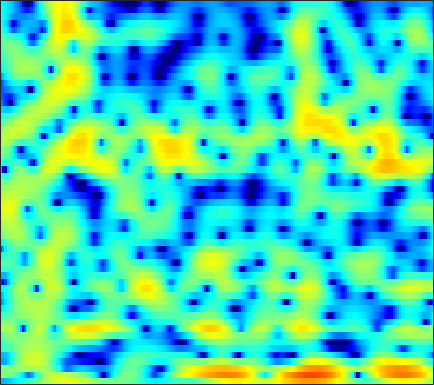

The table this chart was drawn from, first rows:
-8.432, -8.4449, -8.1409, -7.6435, -7.2238, -6.6515, -6.1263, -5.7824, -5.3708, -5.0207, -4.6529, -4.3484, -3.8701, -3.3224, -2.8772, -2.2037, -1.4945, -0.95473, -0.23597, 0.46234, 1.1139, 1.5695, 2.1258, 2.6195
0.3306, 0.1877, -0.02469, -0.2888, -0.5411, -0.9855, -1.602, -2.211, -3.267, -4.697, -6.607, -8.384, -10.81, -11.29, -9.658, -6.768, -4.264, -2.742, -1.109, 0.1622, 1.137, 1.704, 2.275, 2.66
-0.7942, -0.5665, -0.2853, -0.0163, 0.1715, 0.3916, 0.5745, 0.6832, 0.794, 0.8665, 0.9083, 0.9316, 0.9855, 1.069, 1.158, 1.304, 1.456, 1.551, 1.607, 1.552, 1.346, 1.071, 0.511, -0.2845
-9.053, -9.398, -8.782, -7.147, -5.681, -3.808, -2.179, -1.127, 0.05172, 1.016, 1.787, 2.251, 2.737, 3.083, 3.256, 3.376, 3.366, 3.268, 3.003, 2.567, 1.949, 1.351, 0.3568, -0.8844
-7.949, -8.257, -7.982, -6.923, -5.808, -4.195, -2.66, -1.64, -0.4449, 0.5498, 1.361, 1.858, 2.384, 2.763, 2.956, 3.092, 3.093, 3.009, 2.78, 2.422, 1.934, 1.484, 0.7685, -0.07842
-3.577, -3.367, -3.019, -2.578, -2.194, -1.625, -1.028, -0.5796, -0.006719, 0.5125, 0.9661, 1.258, 1.585, 1.827, 1.953, 2.04, 2.036, 1.975, 1.817, 1.58, 1.267, 0.9837, 0.5432, 0.03609
-3.2, -2.714, -2.111, -1.564, -1.2, -0.7582, -0.3804, -0.1289, 0.1697, 0.4524, 0.7114, 0.8873, 1.103, 1.278, 1.373, 1.444, 1.445, 1.389, 1.239, 1.004, 0.6999, 0.4424, 0.08353, -0.258
-2.011, -1.169, -0.3694, 0.1386, 0.3494, 0.4263, 0.3252, 0.1614, -0.09148, -0.2708, -0.2615, -0.09071, 0.3099, 0.8226, 1.193, 1.603, 1.834, 1.859, 1.67, 1.212, 0.4751, -0.25, -1.376, -2.519
1.3, 1.755, 2.107, 2.131, 1.913, 1.254, 0.09959, -1.209, -3.899, -8.519, -15.78, -11.81, -5.405, -1.767, 0.02315, 1.627, 2.561, 2.901, 2.933, 2.487, 1.521, 0.3934, -1.784, -4.983
-0.3328, -0.07472, 0.1538, 0.2271, 0.1589, -0.1142, -0.6019, -1.092, -1.855, -2.516, -2.736, -2.489, -1.697, -0.663, 0.09474, 0.9618, 1.564, 1.833, 1.96, 1.831, 1.484, 1.108, 0.5212, -0.05725
-3.318, -2.817, -2.194, -1.63, -1.263, -0.8598, -0.5571, -0.3871, -0.1725, 0.04033, 0.2857, 0.495, 0.8005, 1.122, 1.359, 1.624, 1.817, 1.898, 1.905, 1.786, 1.555, 1.315, 0.9172, 0.437
-7.025, -5.931, -4.575, -3.355, -2.552, -1.619, -0.8361, -0.3233, 0.2616, 0.7459, 1.131, 1.374, 1.651, 1.881, 2.015, 2.138, 2.2, 2.208, 2.154, 2.017, 1.787, 1.542, 1.112, 0.5464
-11, -8.848, -6.451, -4.532, -3.345, -2.037, -0.9579, -0.2964, 0.4141, 0.9344, 1.301, 1.5, 1.663, 1.741, 1.77, 1.787, 1.804, 1.813, 1.832, 1.841, 1.789, 1.687, 1.443, 1.048
-9.07, -7.423, -5.445, -3.763, -2.648, -1.362, -0.3046, 0.3266, 0.9234, 1.281, 1.396, 1.322, 1.002, 0.4894, 0.04263, -0.4705, -0.6995, -0.5898, -0.1125, 0.5653, 1.226, 1.617, 1.944, 2.02
-6.143, -5.622, -4.623, -3.387, -2.364, -1.012, 0.1521, 0.8354, 1.481, 1.801, 1.706, 1.32, 0.3245, -1.41, -3.45, -8.001, -17.04, -13.27, -5.711, -1.818, 0.5377, 1.725, 2.74, 3.231
-13.79, -16.62, -13.48, -8.703, -6.059, -3.477, -1.639, -0.6248, 0.369, 0.9494, 1.159, 1.09, 0.7166, 0.048, -0.6068, -1.443, -1.81, -1.553, -0.5834, 0.6634, 1.807, 2.477, 3.059, 3.288
-8.388, -8.875, -8.332, -6.872, -5.564, -3.999, -2.763, -1.997, -1.213, -0.6514, -0.2584, -0.02326, 0.2124, 0.4039, 0.5608, 0.7922, 1.085, 1.357, 1.77, 2.179, 2.533, 2.707, 2.78, 2.646
-3.139, -3.29, -3.304, -3.15, -2.987, -2.778, -2.602, -2.519, -2.484, -2.493, -2.381, -2.175, -1.729, -1.07, -0.4745, 0.3444, 1.115, 1.65, 2.258, 2.72, 3.006, 3.098, 3.042, 2.753
-1.738, -1.786, -1.804, -1.818, -1.925, -2.215, -2.76, -3.434, -4.729, -6.516, -8.566, -9.39, -8.008, -5.204, -3.246, -1.074, 0.6134, 1.609, 2.628, 3.346, 3.781, 3.934, 3.913, 3.616
-4.82, -4.242, -3.427, -2.796, -2.49, -2.39, -2.737, -3.328, -4.596, -6.545, -8.947, -9.986, -8.556, -5.545, -3.486, -1.297, 0.3905, 1.389, 2.414, 3.158, 3.655, 3.875, 3.957, 3.805
-13.06, -9.2, -6.043, -4.098, -3.101, -2.263, -1.851, -1.752, -1.832, -2.06, -2.222, -2.249, -2.047, -1.615, -1.193, -0.5644, 0.06715, 0.5132, 1.081, 1.604, 2.074, 2.371, 2.662, 2.812
-5.708, -4.659, -3.255, -2.005, -1.249, -0.512, -0.03232, 0.1825, 0.2746, 0.2319, 0.05384, -0.1401, -0.4466, -0.8104, -1.132, -1.556, -1.932, -2.101, -2.034, -1.591, -0.8529, -0.2126, 0.6428, 1.373
-1.153, -0.6027, 0.1004, 0.7279, 1.116, 1.493, 1.709, 1.745, 1.645, 1.367, 0.8982, 0.425, -0.4215, -1.552, -2.641, -4.569, -7.23, -9.81, -12.62, -10.37, -6.572, -4.301, -2.004, -0.335
0.3364, 0.8886, 1.498, 1.933, 2.144, 2.288, 2.249, 2.105, 1.775, 1.267, 0.6179, 0.02148, -0.9261, -2.078, -3.105, -4.763, -6.751, -8.283, -9.451, -8.421, -6.173, -4.487, -2.587, -1.122
1.127, 1.694, 2.244, 2.563, 2.646, 2.563, 2.247, 1.882, 1.213, 0.4065, -0.4817, -1.162, -1.966, -2.639, -3.038, -3.421, -3.676, -3.739, -3.627, -3.261, -2.708, -2.216, -1.55, -0.9468
2.528, 3.065, 3.539, 3.737, 3.703, 3.371, 2.719, 1.995, 0.6967, -0.9998, -3.046, -4.624, -6.144, -6.24, -5.522, -4.306, -3.224, -2.587, -1.962, -1.545, -1.284, -1.183, -1.152, -1.187
3.546, 4.092, 4.572, 4.754, 4.686, 4.306, 3.557, 2.708, 1.128, -1.151, -4.454, -8.068, -14.3, -11.63, -7.793, -4.598, -2.688, -1.805, -1.152, -0.975, -1.204, -1.626, -2.488, -3.639
2.677, 3.263, 3.808, 4.092, 4.129, 3.966, 3.537, 3.055, 2.192, 1.145, 0.0001385, -0.7878, -1.528, -1.755, -1.63, -1.278, -0.9678, -0.8587, -0.9603, -1.412, -2.293, -3.272, -5.141, -7.925
1.316, 1.848, 2.388, 2.746, 2.905, 2.967, 2.883, 2.736, 2.442, 2.075, 1.665, 1.382, 1.024, 0.7497, 0.5646, 0.3429, 0.0692, -0.2024, -0.699, -1.409, -2.369, -3.277, -4.753, -6.511
0.4169, 0.7791, 1.199, 1.537, 1.749, 1.956, 2.094, 2.14, 2.146, 2.084, 1.972, 1.856, 1.683, 1.481, 1.318, 1.06, 0.7562, 0.4807, 0.02174, -0.5586, -1.269, -1.909, -2.864, -3.942
-0.5473, -0.446, -0.23, 0.09528, 0.378, 0.7917, 1.164, 1.398, 1.624, 1.753, 1.803, 1.779, 1.72, 1.608, 1.522, 1.392, 1.254, 1.13, 0.9247, 0.6464, 0.2506, -0.1269, -0.77, -1.573
-3.05, -3.635, -3.696, -2.886, -2.021, -0.863, 0.07031, 0.6037, 1.066, 1.293, 1.312, 1.252, 1.074, 0.9122, 0.8243, 0.8509, 1.016, 1.218, 1.528, 1.794, 1.934, 1.932, 1.723, 1.273
-8.431, -15.76, -18.39, -8.337, -5.107, -2.552, -1.092, -0.4522, -0.05641, -0.03131, -0.4219, -0.9023, -1.851, -2.917, -3.606, -3.759, -2.74, -1.503, 0.1817, 1.602, 2.696, 3.272, 3.734, 3.861
-2.93, -3.785, -4.328, -4.075, -3.668, -3.249, -3.079, -3.171, -3.487, -4.009, -4.718, -5.561, -7.224, -10.31, -14.65, -24.24, -11.95, -7.284, -3.383, -0.7595, 1.102, 2.127, 3.143, 3.786
-0.6326, -1.099, -1.754, -2.513, -3.189, -4.353, -5.872, -7.228, -9.078, -10.33, -10.24, -9.719, -9.072, -8.693, -8.408, -7.724, -6.408, -5.115, -3.353, -1.689, -0.2577, 0.6768, 1.732, 2.601
0.7006, 0.4214, -0.1687, -1.064, -2.006, -3.699, -6.178, -8.836, -14.51, -21.88, -14.88, -11.16, -8.357, -6.598, -5.708, -4.82, -4.089, -3.579, -2.862, -2.087, -1.249, -0.5684, 0.3778, 1.323
1.854, 1.903, 1.745, 1.33, 0.852, -0.04018, -1.148, -2.049, -3.115, -3.782, -3.857, -3.584, -3.143, -2.824, -2.758, -2.895, -3.348, -3.849, -4.547, -4.974, -4.659, -3.917, -2.578, -1.186
1.682, 2.136, 2.55, 2.746, 2.771, 2.66, 2.425, 2.206, 1.889, 1.606, 1.324, 1.089, 0.7366, 0.1666, -0.4416, -1.632, -3.441, -5.404, -9.588, -18.39, -19.12, -11.85, -7.419, -5.022
-0.1721, 0.6459, 1.528, 2.178, 2.534, 2.885, 3.1, 3.184, 3.208, 3.148, 3.004, 2.806, 2.405, 1.821, 1.228, 0.1691, -1.217, -2.467, -4.282, -5.859, -6.535, -6.494, -6.227, -6.434
-2.526, -1.583, -0.5657, 0.2588, 0.7686, 1.365, 1.843, 2.157, 2.491, 2.717, 2.842, 2.861, 2.773, 2.553, 2.278, 1.794, 1.177, 0.6411, -0.1155, -0.8811, -1.626, -2.212, -3.1, -4.321
-4.684, -4.055, -3.366, -2.714, -2.225, -1.55, -0.8396, -0.3132, 0.3904, 1.012, 1.52, 1.848, 2.158, 2.355, 2.42, 2.413, 2.313, 2.168, 1.902, 1.557, 1.115, 0.7255, 0.09643, -0.6447
-7.354, -7.466, -7.637, -7.691, -7.457, -6.702, -5.457, -4.422, -3.064, -1.832, -0.7992, -0.1548, 0.5658, 1.143, 1.518, 1.925, 2.248, 2.444, 2.626, 2.712, 2.693, 2.609, 2.391, 2.065
-10.62, -11.72, -14.02, -17.94, -21.35, -17.89, -12.54, -9.731, -7.103, -5.229, -3.854, -3.081, -2.219, -1.457, -0.8917, -0.1201, 0.6532, 1.22, 1.913, 2.497, 2.957, 3.202, 3.411, 3.471
-12.18, -12.71, -13.79, -15.02, -15.37, -14.2, -11.86, -10.16, -8.414, -7.296, -6.727, -6.595, -6.602, -6.406, -5.88, -4.533, -2.843, -1.59, -0.08561, 1.159, 2.144, 2.733, 3.342, 3.769
-13.01, -12.18, -11.15, -10.3, -9.666, -8.798, -7.98, -7.446, -7.012, -7.083, -7.91, -9.188, -12.53, -20.53, -22.69, -11.87, -6.759, -4.269, -1.883, -0.1705, 1.09, 1.833, 2.625, 3.27
-13.78, -11.56, -9.251, -7.529, -6.517, -5.426, -4.654, -4.268, -4.028, -4.148, -4.65, -5.301, -6.318, -7.027, -6.885, -5.641, -3.915, -2.715, -1.414, -0.4526, 0.2351, 0.6362, 1.13, 1.689
-9.816, -8.065, -6.05, -4.401, -3.386, -2.29, -1.457, -1.011, -0.6197, -0.4319, -0.3999, -0.4547, -0.5452, -0.5948, -0.5618, -0.439, -0.2848, -0.2237, -0.3206, -0.7258, -1.482, -2.242, -3.203, -3.347
-6.005, -4.842, -3.46, -2.206, -1.385, -0.4753, 0.2583, 0.6906, 1.113, 1.389, 1.532, 1.589, 1.578, 1.51, 1.427, 1.236, 0.9097, 0.5413, -0.2076, -1.407, -3.334, -5.569, -10.79, -19.18
-4.47, -3.572, -2.471, -1.5, -0.87, -0.1749, 0.3712, 0.6955, 1.007, 1.196, 1.277, 1.285, 1.225, 1.109, 0.9913, 0.7829, 0.5016, 0.2173, -0.2693, -0.911, -1.7, -2.318, -2.976, -3.071
-3.481, -2.719, -1.813, -1.063, -0.6093, -0.1204, 0.2006, 0.3511, 0.4407, 0.4132, 0.3004, 0.1508, -0.04208, -0.2418, -0.3765, -0.4921, -0.5214, -0.5058, -0.4535, -0.3793, -0.2842, -0.1906, -0.01005, 0.2641
-2.467, -1.775, -1.048, -0.5075, -0.2192, 0.02673, 0.1112, 0.05432, -0.166, -0.5524, -1.097, -1.58, -2.275, -2.887, -3.183, -3.238, -2.887, -2.398, -1.605, -0.7568, 0.06701, 0.6393, 1.336, 1.931
-1.959, -1.386, -0.8883, -0.6273, -0.5492, -0.6101, -0.7895, -1.021, -1.503, -2.244, -3.356, -4.458, -6.512, -9.193, -11.18, -11.66, -9.231, -7.113, -4.687, -2.693, -1.001, 0.1285, 1.463, 2.576
-2.455, -2.302, -2.401, -2.787, -3.179, -3.699, -4.117, -4.321, -4.587, -5.032, -5.86, -6.918, -8.97, -12.04, -14.79, -15.79, -12.82, -10.62, -8.306, -6.308, -4.229, -2.583, -0.4215, 1.547
-3.266, -3.855, -5.179, -7.203, -9.194, -11.8, -12.46, -11.36, -9.554, -8.331, -7.783, -7.766, -8.143, -8.784, -9.277, -9.905, -10.6, -11.41, -13.33, -15.9, -12.92, -8.51, -3.792, -0.3154
-3.901, -4.843, -6.68, -9.341, -12.03, -16.45, -17.46, -14.96, -12.06, -10.23, -9.219, -8.735, -8.439, -8.362, -8.431, -8.675, -9.143, -9.717, -10.78, -11.32, -9.45, -6.81, -3.247, -0.234
-4.184, -4.88, -6.001, -7.289, -8.295, -9.435, -10.18, -10.44, -10.53, -10.53, -10.51, -10.46, -10.27, -9.897, -9.497, -8.812, -8.026, -7.384, -6.405, -5.192, -3.695, -2.408, -0.5896, 1.193
-4.475, -4.911, -5.607, -6.425, -7.09, -8.028, -8.992, -9.759, -10.87, -12.16, -13.6, -14.75, -15.71, -15.1, -13.62, -11.21, -8.898, -7.301, -5.34, -3.544, -1.867, -0.674, 0.8257, 2.186
-5.212, -5.478, -5.967, -6.586, -7.129, -8, -9.048, -9.977, -11.47, -13.41, -16.19, -19.26, -26.49, -24.35, -18.25, -13.06, -9.447, -7.282, -4.845, -2.791, -1.02, 0.1561, 1.543, 2.736
